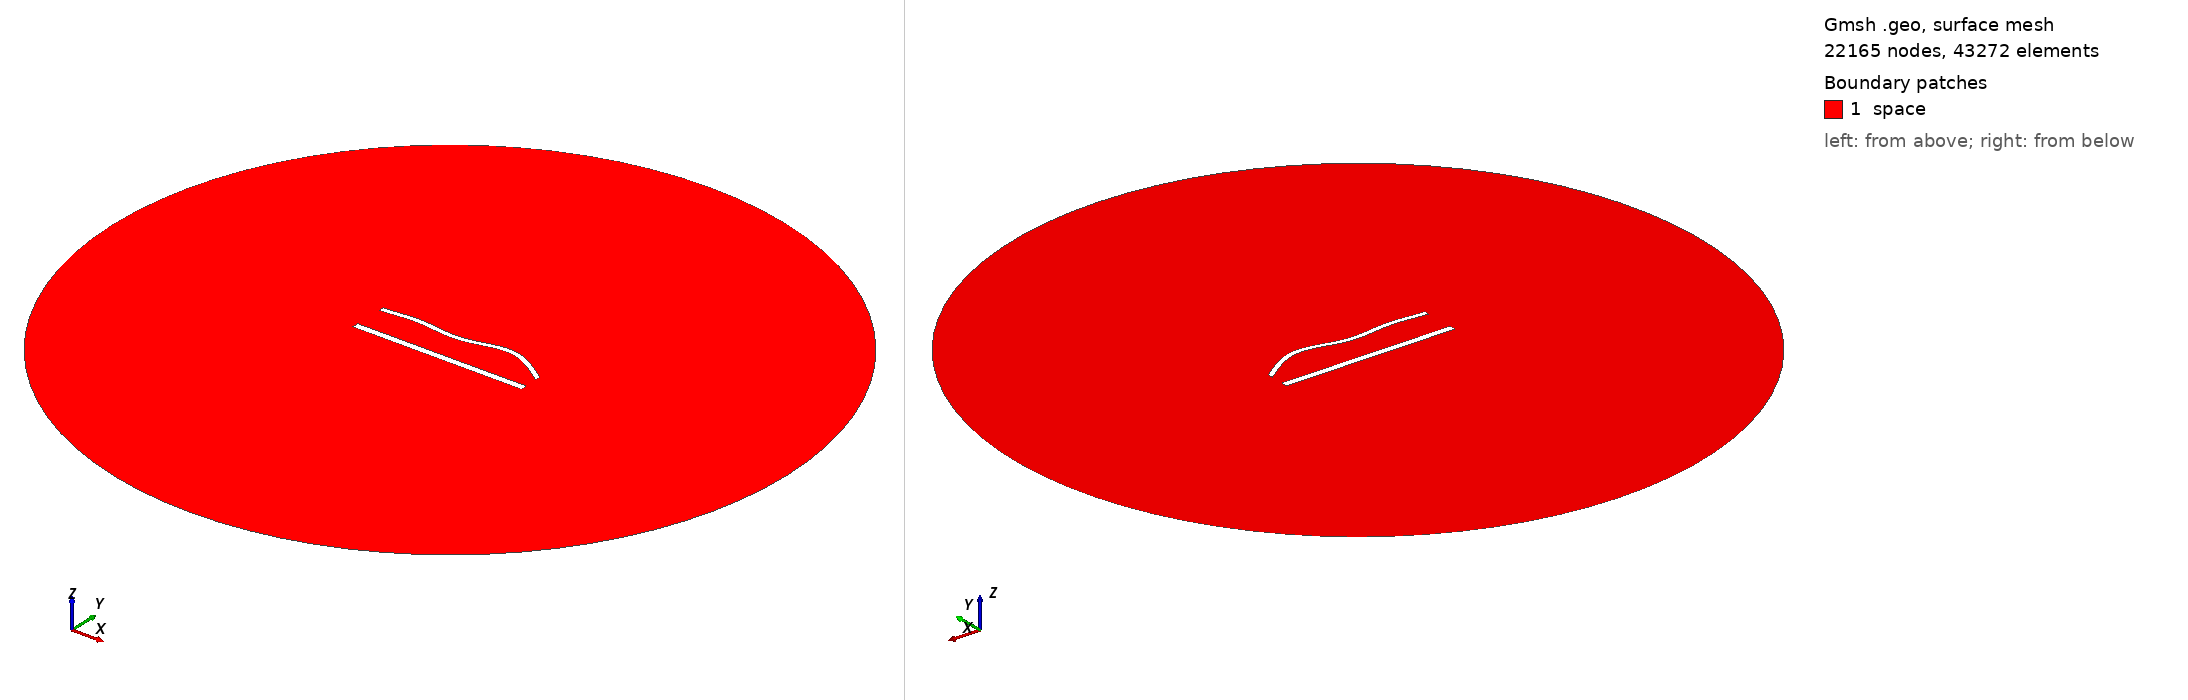

Gmsh geometry script, surface-meshed: 22165 nodes, 43272 surface elements. Boundary patches (legend numbers): 1 space. Left view from above one corner, right view from below the opposite corner. Legend entries are the model's physical surfaces. The drawing asked Gmsh for element sizes between 1% and 20% of the model's largest extent; the script's own settings can give other sizes.

=== 1263.geo (drawn) ===
//---------------------------------------
// Geometry kernel
//---------------------------------------

SetFactory("OpenCASCADE");



//---------------------------------------
// Parameters of the geometry
//---------------------------------------

// Overetch of the upper plate
overetch = 0.375;

// Distance between the plates
distance = 20.0;

// Discretization over the x axis (for the deformation)
nx = 50; 

// Length of the plate
L = 100 - overetch; 

// Number of modes
n = 4; 

// 1st mode coefficient
coeff(1) = 0.0;
beta(1) = 0.596864 * 3.1415926535 / L;

// 2nd mode coefficient
coeff(2) = 1.5;
beta(2) = 1.49418 * 3.1415926535 / L;

// 3rd mode coefficient
coeff(3) = -1.5;
beta(3) = 2.50025 * 3.1415926535 / L;

// 4th mode coefficient
coeff(4) = 1.5;
beta(4) = 3.49999 * 3.1415926535 / L;



//---------------------------------------
// Upper plate (deformed rectangle)
//---------------------------------------

// Coordiantes of the upper plate
xmin = -50;
xmax = 50 - overetch;

// Height of the upper plate
yheight = 4 - 2 * overetch;

// Indexes of the points
UpperID[] = {};
LowerID[] = {};
LeftID[] = {};
RightID[] = {};

// Point index
p = 1;

// Horizontal edges
For i In {1:nx}
    x = xmin + (i-1)*(xmax - xmin)/(nx-1);

    y_bottom = distance / 2 + overetch;
    For j In {1:n}
        C = (Cosh(beta(j)*L) + Cos(beta(j)*L)) / (Sinh(beta(j)*L) + Sin(beta(j)*L));
        y_bottom  = y_bottom + coeff(j) * (Cosh(beta(j)*(x+50)) - Cos(beta(j)*(x+50)) - C * (Sinh(beta(j)*(x+50)) - Sin(beta(j)*(x+50))));
    EndFor

    y_top = y_bottom + yheight;

    Point(p) = {x, y_top, 0, 1.0};
    UpperID[i] = p;
    p = p + 1;

    Point(p) = {x, y_bottom, 0, 1.0};
    LowerID[i] = p;
    p = p + 1;
EndFor

// Create point lists
UpperPts[] = {}; LowerPts[] = {};
For i In {1:nx}
  UpperPts[] += {UpperID[i]};
  LowerPts[] += {LowerID[i]};
EndFor

// Build splines
Spline(1) = {UpperPts[]};
Spline(2) = {LowerPts[]};
Line(3) = {LowerPts[nx-1], UpperPts[nx-1]};
Line(4) = {LowerPts[0], UpperPts[0]};

// Build the plane surface
Curve Loop(1) = {2, 3, -1, -4};
Plane Surface(1) = {1};



//---------------------------------------
// Lower plate (rectangle)
//---------------------------------------

// Vertices
Point(1001) = {-50, -distance/2, 0, 1.0};
Point(1002) = { 50, -distance/2, 0, 1.0};
Point(1003) = { 50,  -distance/2 + 4, 0, 1.0};
Point(1004) = {-50,  -distance/2 + 4, 0, 1.0};

// Edges
Line(5) = {1001, 1002};
Line(6) = {1002, 1003};
Line(7) = {1003, 1004};
Line(8) = {1004, 1001};

// Plane surface
Line Loop(2) = {5, 6, 7, 8};
Plane Surface(2) = {2}; 



//---------------------------------------
// Outer (fictious) boundary
//---------------------------------------

// Points
Point(1005) = {0, 0, 0};       // Center
Point(1006) = {200, 0, 0};     // Start point
Point(1007) = {0, 200, 0};     // 90 degrees
Point(1008) = {-200, 0, 0};    // 180 degrees
Point(1009) = {0, -200, 0};    // 270 degrees

// Circle arcs (each needs start, center, end)
Circle(9) = {1006, 1005, 1007};
Circle(10) = {1007, 1005, 1008};
Circle(11) = {1008, 1005, 1009};
Circle(12) = {1009, 1005, 1006};

// Plane surface for the entire domain
Curve Loop(3) = {9, 10, 11, 12};
Surface(3) = {3};

// Subtract the plates from the whole domain to obtain the actual domain where we want to solve the equations
BooleanDifference{ Surface{3}; Delete; }{ Surface{1}; Surface{2}; Delete; }




//---------------------------------------
// Transfinite Lines/Curves
//---------------------------------------

// Set the number of points on the boundaries
r = 6;
d = 0.15;

// Plates
Transfinite Curve {1} = 50*r/4 Using Progression 1;
Transfinite Line {2} = 50*r Using Progression 1;
Transfinite Curve {3, 4} = 2*r Using Progression 1+d;
Transfinite Line {5} = 50*r/4 Using Progression 1;
Transfinite Line {7} = 50*r Using Progression 1;
Transfinite Line {6} = 2*r Using Progression 1-d;
Transfinite Line {8} = 2*r Using Progression 1+d;

// Outer boundary
Transfinite Line {9, 10, 11, 12} = 20 Using Progression 1;



//---------------------------------------
// Physical groups
//---------------------------------------                

// Physical curves (boundaries)
Physical Line("force_segment", 10) = {2};
Physical Line("upper_plate", 11) = {1, 3, 4};
Physical Line("lower_plate", 12) = {5, 6, 7, 8};
Physical Line("boundary", 20) = {9, 10, 11, 12};

// Physical Surfaces
Physical Surface("space", 30) = {3};



//---------------------------------------
// 6. Generate the Mesh
//---------------------------------------

// 2D mesh generation
Mesh 2;
